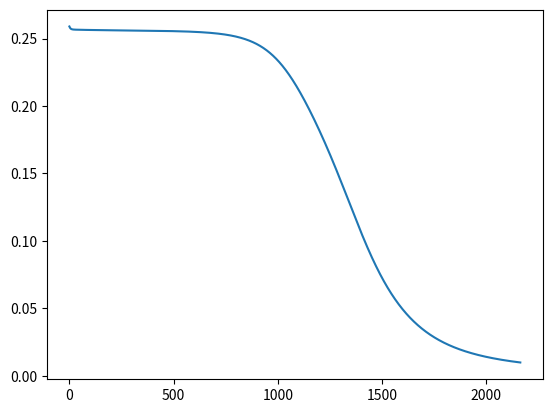

Here is the Python script that generated this plot:
import numpy as np
import matplotlib.pyplot as plt

np.random.seed(4)
def sigmoid(x):
    return 1.0/(1.0 + np.exp(-x))

def sigmoid_prime(x):
#    return sigmoid(x)*(1.0-sigmoid(x))
    return x * (1-x)



class NeuralNetwork:

    def __init__(self, layers):
            
        self.activation = sigmoid
        self.activation_prime = sigmoid_prime

        self.weights = []
        for i in range(1, len(layers) - 1):
            r = 2*np.random.random((layers[i-1] + 1, layers[i] + 1)) -1
            self.weights.append(r)

        r = 2*np.random.random( (layers[i] + 1, layers[i+1])) - 1
        self.weights.append(r)

    def fit(self, X, y, learning_rate=0.3, epochs=10000):

        ones = np.ones((X.shape[0],1))
        X = np.concatenate((ones, X), axis=1)
        errors = []

        for k in range(epochs):
#            i = np.random.randint(X.shape[0])
            MSE = 0.0
            for i in range(X.shape[0]):
            
                a = [X[i]]
    
                for l in range(len(self.weights)):
                        dot_value = np.dot(a[l], self.weights[l])
                        activation = self.activation(dot_value)
                        a.append(activation)
                # output layer
                error = y[i] - a[-1]
                MSE += np.sum(error**2)
#                errors.append(MSE)
                deltas = [error * self.activation_prime(a[-1])]
    
                for l in range(len(a) - 2, 0, -1): 
                    deltas.append(deltas[-1].dot(self.weights[l].T)*self.activation_prime(a[l]))
    
                deltas.reverse()
    
                for i in range(len(self.weights)):
                    layer = np.atleast_2d(a[i])
                    delta = np.atleast_2d(deltas[i])
                    self.weights[i] += learning_rate * layer.T.dot(delta)
            MSE /= X.shape[0]
            if k % 1000 == 0:
                print('epochs: %s, error : %s'%(k,MSE))
            errors.append(MSE)
            if(MSE < 0.01):
                break
            
        return errors
    
    def predict(self, x): 
        a = np.hstack(([1], x))
        for l in range(0, len(self.weights)):
            a = self.activation(np.dot(a, self.weights[l]))
        return int(np.round(a))
#        return a


nn = NeuralNetwork([2,2,1])
X = np.array([[0, 0],
              [0, 1],
              [1, 0],
              [1, 1]])
y = np.array([1, 0, 0, 1])
#y = np.array([[0,1],[1,0],[1,0],[0,1]])
errors = nn.fit(X, y, 0.3)
for e in X:
    print(e,nn.predict(e))
plt.plot(range(len(errors)), errors)